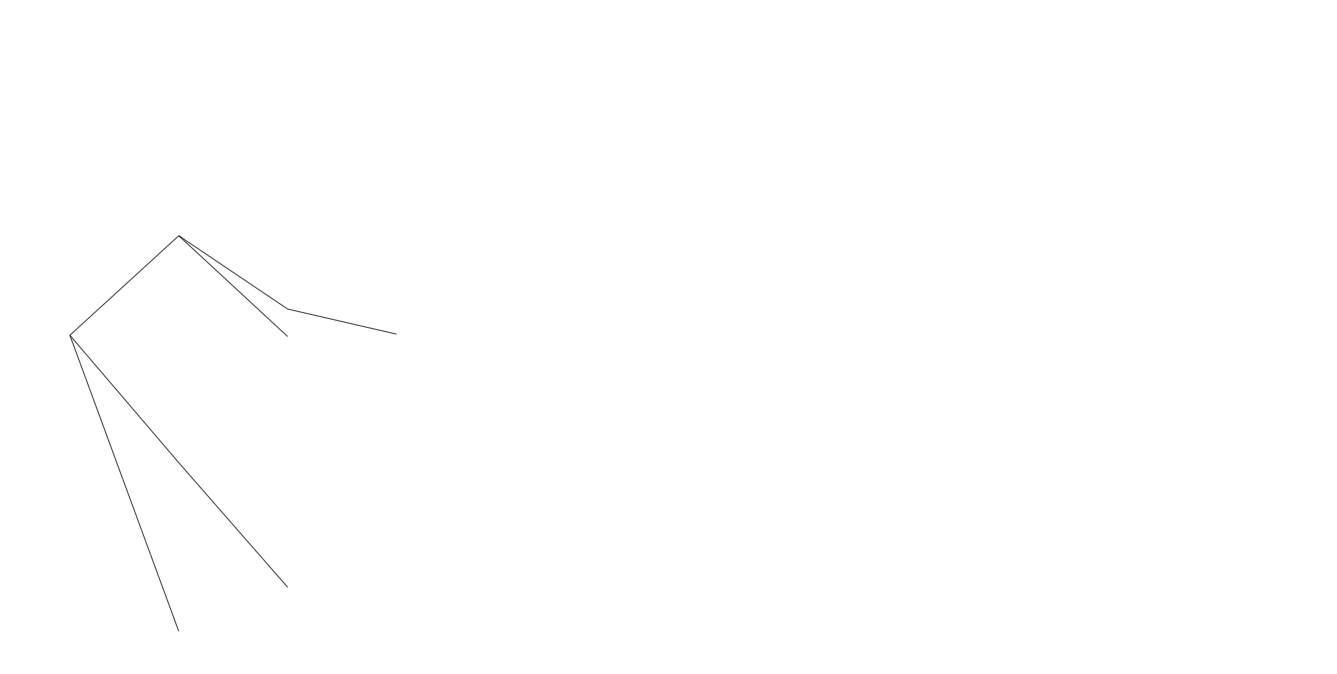
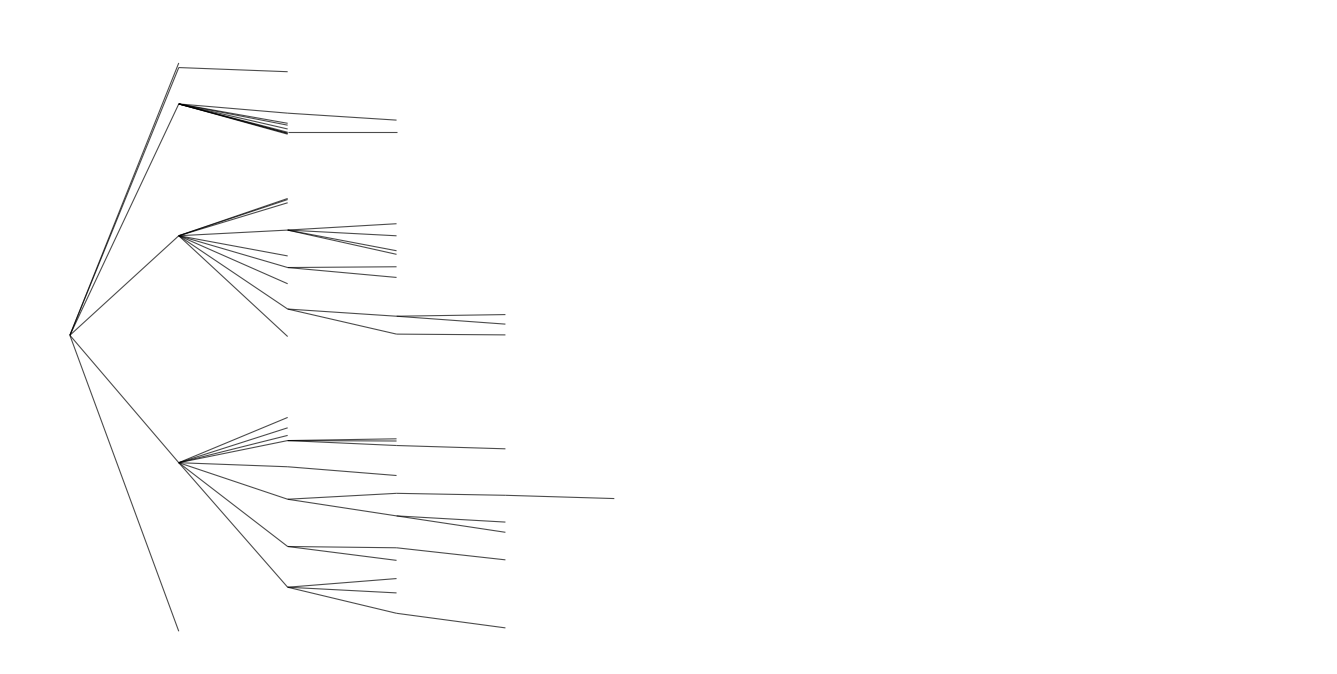
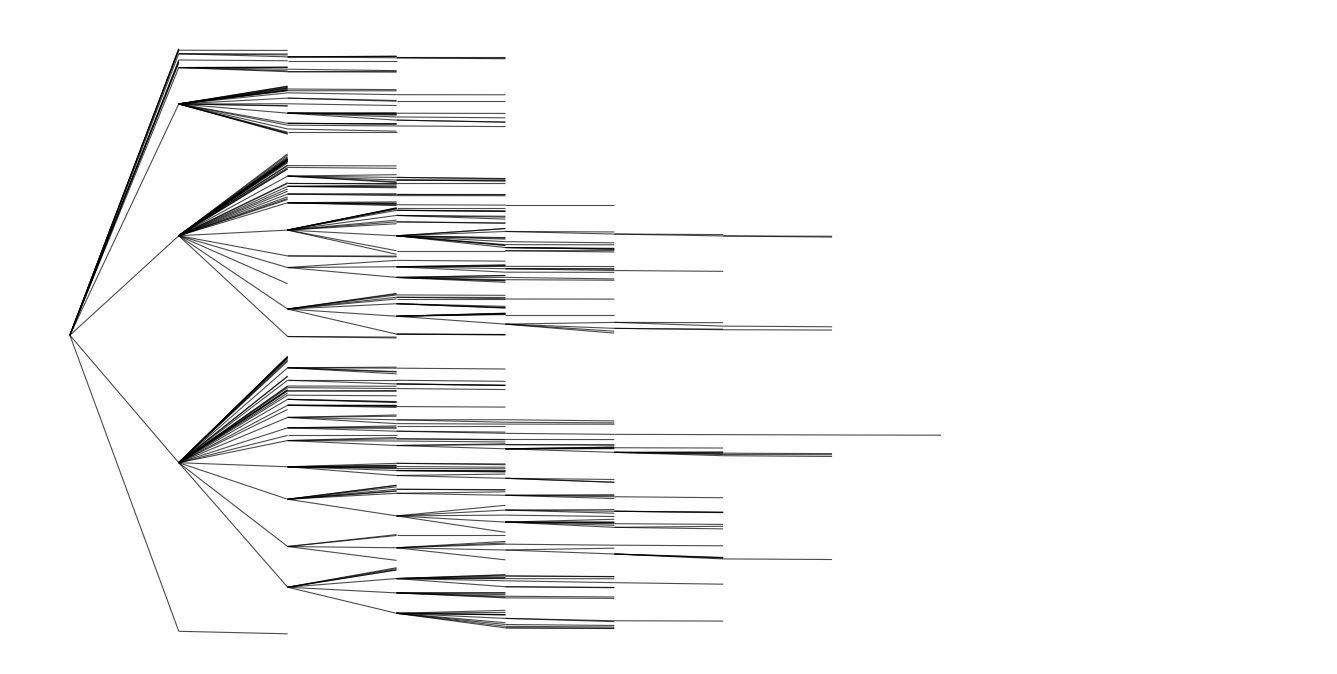
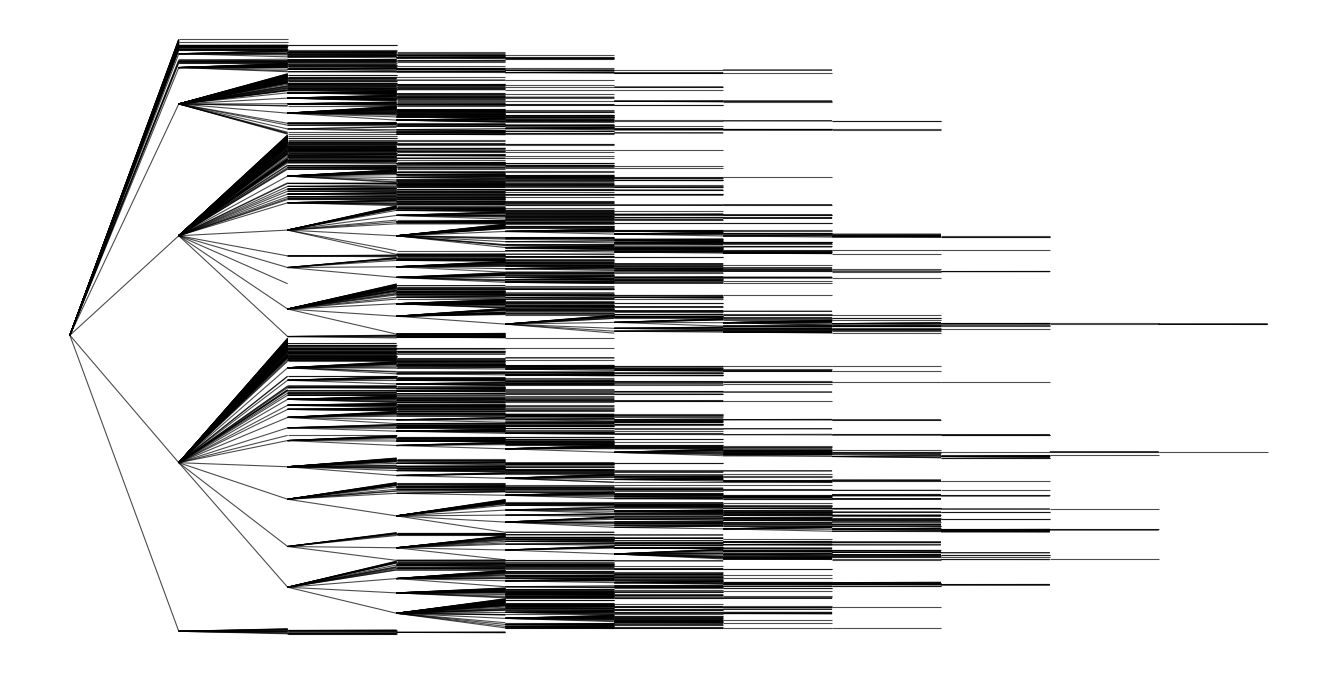

The matplotlib source for these figures, in order:
import matplotlib.pyplot as plt
import networkx as nx


def get_planar_tree_layout(tree, root=0):
    """
    Calculates a planar layout for a tree.
    X-coordinate = depth (distance from root).
    Y-coordinate = post-order traversal index to prevent edge crossings.
    """
    depths = nx.single_source_shortest_path_length(tree, root)
    directed_tree = nx.bfs_tree(tree, root)

    y_coords = {}
    y_counter = 0

    def assign_y(node):
        nonlocal y_counter
        children = list(directed_tree.successors(node))

        if not children:
            y_coords[node] = y_counter
            y_counter += 1
        else:
            for child in children:
                assign_y(child)
            y_coords[node] = (y_coords[children[0]] + y_coords[children[-1]]) / 2.0

    assign_y(root)
    return {node: (depths[node], y_coords[node]) for node in tree.nodes()}


def main():
    max_nodes = 4096
    print(f"Generating BA graph with {max_nodes} nodes...")
    G = nx.barabasi_albert_graph(max_nodes, 1)

    # 1. Calculate the layout ONCE using the full graph
    print("Calculating global layout...")
    global_pos = get_planar_tree_layout(G, root=0)

    # Calculate global boundaries to lock the camera (add a 5% margin)
    all_x = [pos[0] for pos in global_pos.values()]
    all_y = [pos[1] for pos in global_pos.values()]

    x_margin = (max(all_x) - min(all_x)) * 0.05 if max(all_x) != min(all_x) else 1
    y_margin = (max(all_y) - min(all_y)) * 0.05 if max(all_y) != min(all_y) else 1

    x_lim = (min(all_x) - x_margin, max(all_x) + x_margin)
    y_lim = (min(all_y) - y_margin, max(all_y) + y_margin)

    sizes = [8, 64, 512, 4096]

    for n in sizes:
        print(f"Processing size {n}...")
        sub_G = G.subgraph(range(n)).copy()

        # 2. Extract only the coordinates needed for this subgraph from the global layout
        sub_pos = {node: global_pos[node] for node in sub_G.nodes()}

        plt.figure(figsize=(17, 8.5))

        if sub_G.number_of_edges() > 0:
            nx.draw_networkx_edges(
                sub_G, sub_pos, edge_color="black", width=0.8, alpha=0.7
            )

        plt.axis("off")

        # 3. Lock the axes to the global boundaries so the graph doesn't shift or zoom
        plt.xlim(x_lim)
        plt.ylim(y_lim)

        filename = f"ba_tree_nodes_{n:04d}.pdf"
        plt.savefig(
            filename,
            format="pdf",
            dpi=500,
            orientation="landscape",
            bbox_inches="tight",
        )
        plt.close()

        print(f"Saved {filename}")


if __name__ == "__main__":
    main()
